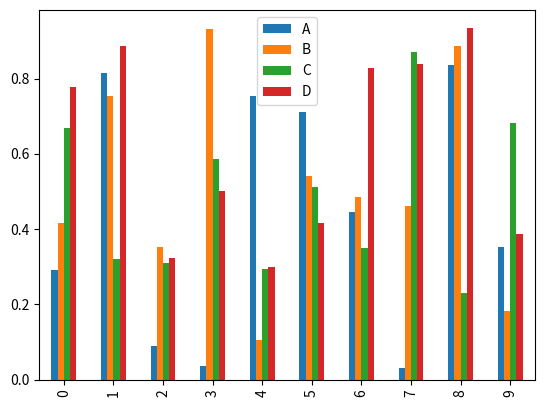

This chart was generated by the following Python code:
from numpy.random import rand
from matplotlib import pyplot
import pandas

dataFrame = pandas.DataFrame(rand(10, 4), columns=['A', 'B', 'C', 'D'])

dataFrame.plot.bar()
# dataFrame.plot.barh()
# dataFrame.plot.bar(stacked=True)


pyplot.show()
